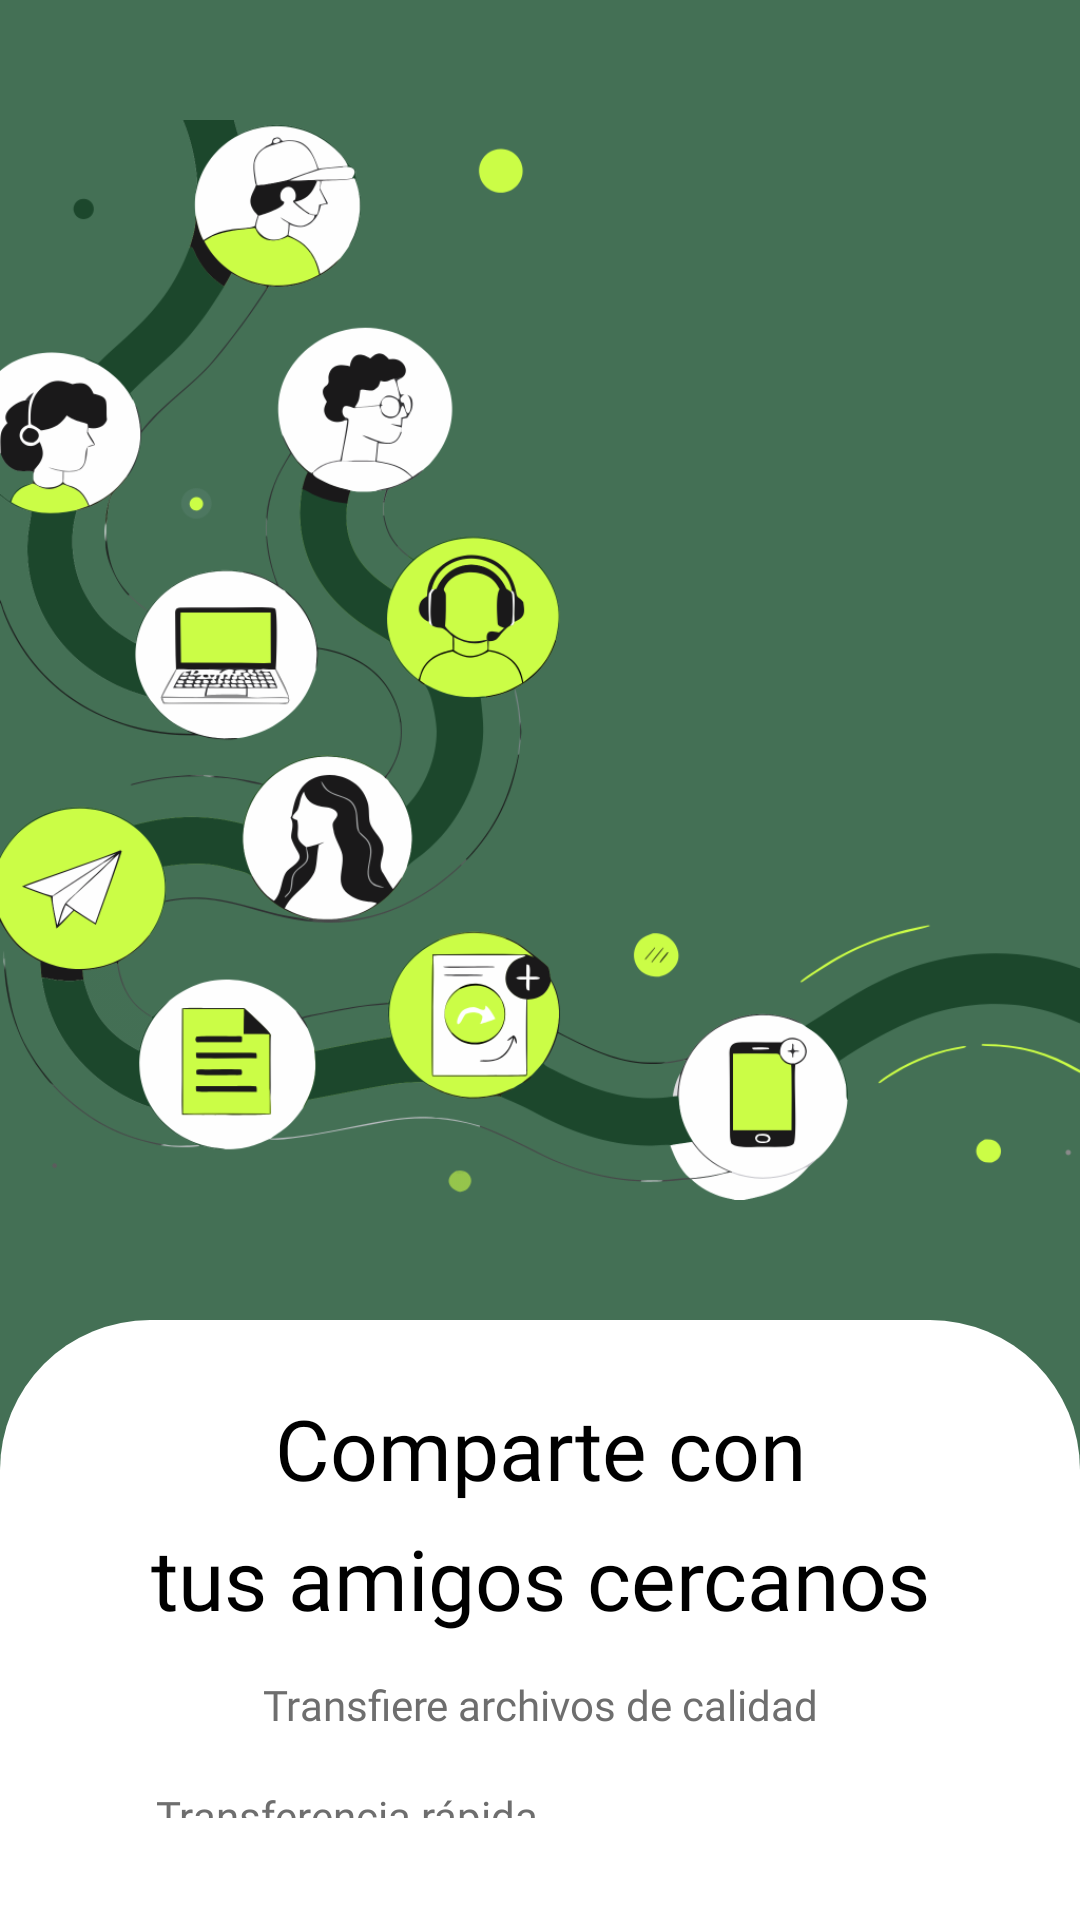

The Android layout XML behind this screen, and the referenced resources:
<!-- AndroidManifest.xml: application theme Theme.Share -->
<!-- res/layout/activity_main.xml -->
<?xml version="1.0" encoding="utf-8"?>
<LinearLayout xmlns:android="http://schemas.android.com/apk/res/android"
    xmlns:tools="http://schemas.android.com/tools"
    android:id="@+id/main"
    android:layout_width="match_parent"
    android:layout_height="match_parent"
    android:orientation="vertical"
    android:background="@color/colorPrimary"
    tools:context=".MainActivity">

    <ImageView
        android:layout_width="wrap_content"
        android:layout_height="440dp"
        android:layout_gravity="start"
        android:adjustViewBounds="true"
        android:contentDescription="@string/app_name"
        android:src="@drawable/onboarning" />

    <LinearLayout
        android:layout_width="match_parent"
        android:layout_height="0dp"
        android:layout_weight="1"
        android:orientation="vertical"
        android:gravity="center_horizontal"
        android:background="@drawable/on_shape"
        android:padding="24dp">

        <TextView
            android:layout_width="match_parent"
            android:layout_height="wrap_content"
            android:text="Comparte con"
            android:textColor="@android:color/black"
            android:textAlignment="center"
            android:fontFamily="@font/montserrat_alternates_bold"
            android:textSize="28sp" />

        <TextView
            android:layout_width="match_parent"
            android:layout_height="wrap_content"
            android:layout_marginTop="6dp"
            android:text="tus amigos cercanos"
            android:textColor="@android:color/black"
            android:textAlignment="center"
            android:fontFamily="@font/montserrat_alternates_bold"
            android:textSize="28sp" />

        <TextView
            android:layout_width="match_parent"
            android:layout_height="wrap_content"
            android:layout_marginTop="14dp"
            android:text="Transfiere archivos de calidad"
            android:textColor="#6E6E6E"
            android:textAlignment="center"
            android:fontFamily="@font/montserrat_alternates_regular"
            android:textSize="14sp" />

        <LinearLayout
            android:layout_width="match_parent"
            android:layout_height="wrap_content"
            android:layout_marginTop="18dp"
            android:orientation="vertical">

            <LinearLayout
                android:layout_width="match_parent"
                android:layout_height="wrap_content"
                android:layout_marginBottom="10dp"
                android:orientation="horizontal"
                android:gravity="center_vertical">

                <ImageView
                    android:layout_width="18dp"
                    android:layout_height="18dp"
                    android:src="@drawable/baseline_arrow_forward_ios_24"


                    android:contentDescription="@null" />

                <TextView
                    android:layout_width="wrap_content"
                    android:layout_height="wrap_content"
                    android:layout_marginStart="10dp"
                    android:text="Transferencia rápida"
                    android:textColor="#6E6E6E"
                    android:textSize="14sp"
                    android:fontFamily="@font/montserrat_alternates_regular" />
            </LinearLayout>

            <LinearLayout
                android:layout_width="match_parent"
                android:layout_height="wrap_content"
                android:layout_marginBottom="10dp"
                android:orientation="horizontal"
                android:gravity="center_vertical">

                <ImageView
                    android:layout_width="18dp"
                    android:layout_height="18dp"
                    android:src="@drawable/baseline_arrow_forward_ios_24"

                    android:contentDescription="@null" />

                <TextView
                    android:layout_width="wrap_content"
                    android:layout_height="wrap_content"
                    android:layout_marginStart="10dp"
                    android:text="Archivos grandes"
                    android:textColor="#6E6E6E"
                    android:textSize="14sp"
                    android:fontFamily="@font/montserrat_alternates_regular" />
            </LinearLayout>

            <LinearLayout
                android:layout_width="match_parent"
                android:layout_height="wrap_content"
                android:layout_marginBottom="10dp"
                android:orientation="horizontal"
                android:gravity="center_vertical">

                <ImageView
                    android:layout_width="18dp"
                    android:layout_height="18dp"
                    android:src="@drawable/baseline_arrow_forward_ios_24"

                    android:contentDescription="@null" />

                <TextView
                    android:layout_width="wrap_content"
                    android:layout_height="wrap_content"
                    android:layout_marginStart="10dp"
                    android:text="Fotos, videos y apps"
                    android:textColor="#6E6E6E"
                    android:textSize="14sp"
                    android:fontFamily="@font/montserrat_alternates_regular" />
            </LinearLayout>

            <LinearLayout
                android:layout_width="match_parent"
                android:layout_height="wrap_content"
                android:orientation="horizontal"
                android:gravity="center_vertical">

                <ImageView
                    android:layout_width="18dp"
                    android:layout_height="18dp"
                    android:src="@drawable/baseline_arrow_forward_ios_24"

                    android:contentDescription="@null" />

                <TextView
                    android:layout_width="wrap_content"
                    android:layout_height="wrap_content"
                    android:layout_marginStart="10dp"
                    android:text="Comparte entre dispositivos"
                    android:textColor="#6E6E6E"
                    android:textSize="14sp"
                    android:fontFamily="@font/montserrat_alternates_regular" />
            </LinearLayout>

        </LinearLayout>

        <View
            android:layout_width="match_parent"
            android:layout_height="0dp"
            android:layout_weight="1" />

        <ImageButton
            android:id="@+id/btnContinuar"
            android:layout_width="72dp"
            android:layout_height="72dp"
            android:layout_gravity="center"
            android:background="@drawable/bg_circle_border"
            android:src="@drawable/baseline_arrow_forward_ios_24"
            android:scaleType="center"
            android:padding="20dp"
            android:contentDescription="Continuar" />

    </LinearLayout>

</LinearLayout>
<!-- resources referenced by this layout -->
<resources>
  <color name="colorPrimary">#447055</color>
  <!-- drawable bg_circle_border (drawable) -->
  <?xml version="1.0" encoding="utf-8"?>
  <shape xmlns:android="http://schemas.android.com/apk/res/android"
      android:shape="oval">
  
      <solid android:color="@android:color/white" />
  
      <stroke
          android:width="2dp"
          android:color="@android:color/black" />
  </shape>
  <!-- drawable on_shape (drawable) -->
  <?xml version="1.0" encoding="utf-8"?>
  <shape xmlns:android="http://schemas.android.com/apk/res/android"
      android:shape="rectangle">
  
      <solid android:color="@color/white" />
  
      <corners
          android:topLeftRadius="50dp"
          android:topRightRadius="50dp"
  
  
  
           />
  </shape>
  <!-- drawable onboarning: png bitmap (drawable, 175647 bytes) -->
  <string name="app_name">Share</string>
  <style name="Theme.Share" parent="Base.Theme.Share" />
  <color name="white">#FFFFFFFF</color>
  <style name="Base.Theme.Share" parent="Theme.Material3.DayNight.NoActionBar">
          
          
          <item name="colorPrimary">@color/colorPrimary</item>
      </style>
</resources>
